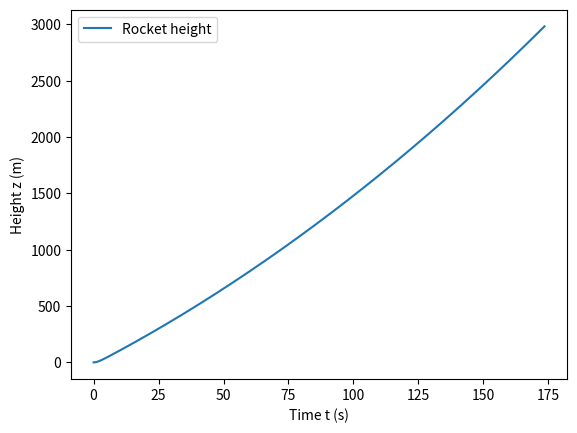
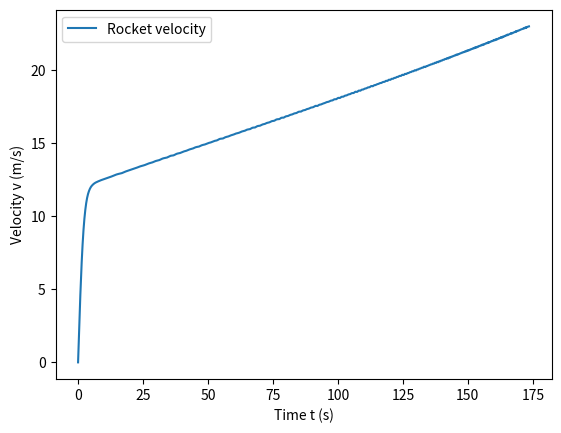
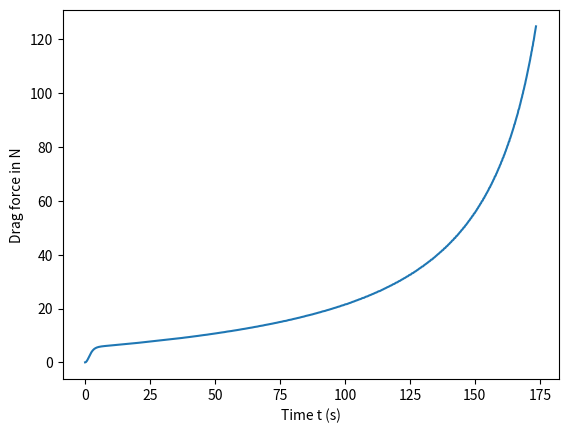

The matplotlib source for these figures, in order:
import numpy as np
from scipy.integrate import solve_ivp
import matplotlib.pyplot as plt

def vertical_rocket_model(t, y, m0, ve, dmdt, Cd, R):
    #Input variables:
    #t    - time
    #y    - state vector (z,v)
    #m0   - initial mass of rocket
    #ve   - velocity of expelled gas
    #dmdt - speed of mass loss
    #Cd   - drag coefficient
    #R    - rocket radius
    
    # Constants
    G = 6.674*10**(-11) #gravitational constant
    Re = 6.378*10**6    #radius of the earth
    M = 5.972*10**24    # mass of the earth
    rho0 = 1.2*10**3    #air density on sea level
    H = 8.333*10**3     #height scale
    A = np.pi*R**2      #cross-sectional area of the rocket

    # Unpack the state variables
    z, v = y
    dzdt = v 
    dvdt = ve/(m0 - dmdt*t)*dmdt -G*M/(Re + z)**2 - 1/(2*(m0 - dmdt*t))*Cd*A*rho0*np.exp(-z/H)*v**2 

    return [dzdt, dvdt]

# Initial conditions

m0 = 137*10**3 + 2169*10**3 + 141*10**3   # empty mass + fuel mass + payload (data taken from Wikipedia Saturn V)
m_final = 137*10**3 + 141*10**3           #final mass
ve = 3*10**3                              # velocity of expelled gas
dmdt = 12.5*10**3                         # speed of mass loss (kg/s)
Cd = 0.5                                  # drag coefficient
R = 10                                    # rocket radius (m)

#Calculate burn time
tb = (m0 - m_final)/dmdt

print(f'The burning time is {tb}s')

# Initial state vector
y0 = [0, 0]

# Time interval
t_span = [0, tb]
t_eval = np.linspace(t_span[0], t_span[1], 1000)

sol = solve_ivp(vertical_rocket_model, t_span, y0, t_eval = t_eval, args = (m0, ve, dmdt, Cd, R))

plt.plot(sol.t, sol.y[0], label = 'Rocket height')
plt.xlabel('Time t (s)')
plt.ylabel('Height z (m)')
plt.legend()

plt.figure()

plt.plot(sol.t, sol.y[1], label = 'Rocket velocity')
plt.xlabel('Time t (s)')
plt.ylabel('Velocity v (m/s)')
plt.legend()

plt.figure()
plt.plot(sol.t, 1/(2*(m0 - dmdt*sol.t))*Cd*np.pi*R**2*1.2*10**3*np.exp(-sol.y[0]/(8.3*10**3))*sol.y[1]**2)
plt.xlabel('Time t (s)')
plt.ylabel('Drag force in N')
plt.show()
